Run: headless pygame with SDL's dummy video driver; simulated clock (each Clock.tick advances the game by its frame time, no real sleeping); random seed 0; keys injected as events and as key.get_pressed() state; no mouse input.
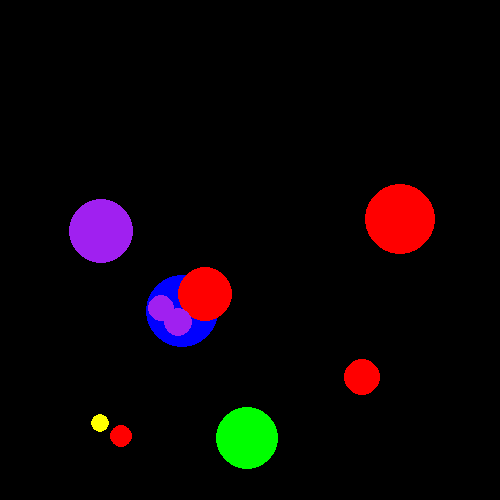
Frame 1 of 4 · flips 1–60 · no input
Frame 2 of 4 · flips 61–180 · tapped SPACE, RETURN · held RIGHT (→), D · screen unchanged from frame 1, image omitted
Frame 3 of 4 · flips 181–300 · held DOWN (↓), S · screen unchanged from frame 2, image omitted
Frame 4 of 4 · flips 301–420 · held LEFT (←), A, UP (↑), W · screen unchanged from frame 3, image omitted

The pygame program that drew these frames:

import pygame
from random import randint as r, choice as c

screen = pygame.display.set_mode((500, 500))
clock = pygame.time.Clock()


COLORS = [
    "green",
    "hotpink",
    "purple",
    "blue",
    "red",
    "gray",
    "yellow",
]


class Ball:
    # Answer 1,2 <-----
    def __init__(self, x=250, y=250, size=10, color=COLORS[0], no=-1):
        self.x, self.y = x, y
        self.size = size
        self.color = color
        self.no = no


# Answer 3 <-----
balls = []
for i in range(0, 10):
    ball = Ball(
        x=r(50, 450),
        y=r(50, 450),
        size=r(5, 40),
        color=c(COLORS),
        no=i,
    )
    balls.append(ball)


done = False
while not done:
    for event in pygame.event.get():
        if event.type == pygame.QUIT:
            done = True

    # Answer 2 <-----
    # my_ball1 = Ball(100, 100, 20, "pink")
    # my_ball2 = Ball(400)
    # my_ball3 = Ball(y=400, size=30)
    # my_ball4 = Ball(color="red")

    # pygame.draw.circle(screen, my_ball1.color, (my_ball1.x, my_ball1.y), my_ball1.size)
    # pygame.draw.circle(screen, my_ball2.color, (my_ball2.x, my_ball2.y), my_ball2.size)
    # pygame.draw.circle(screen, my_ball3.color, (my_ball3.x, my_ball3.y), my_ball3.size)
    # pygame.draw.circle(screen, my_ball4.color, (my_ball4.x, my_ball4.y), my_ball4.size)

    # Answer 3 <-----
    for ball in balls:
        pygame.draw.circle(screen, ball.color, (ball.x, ball.y), ball.size)

    pygame.display.update()
